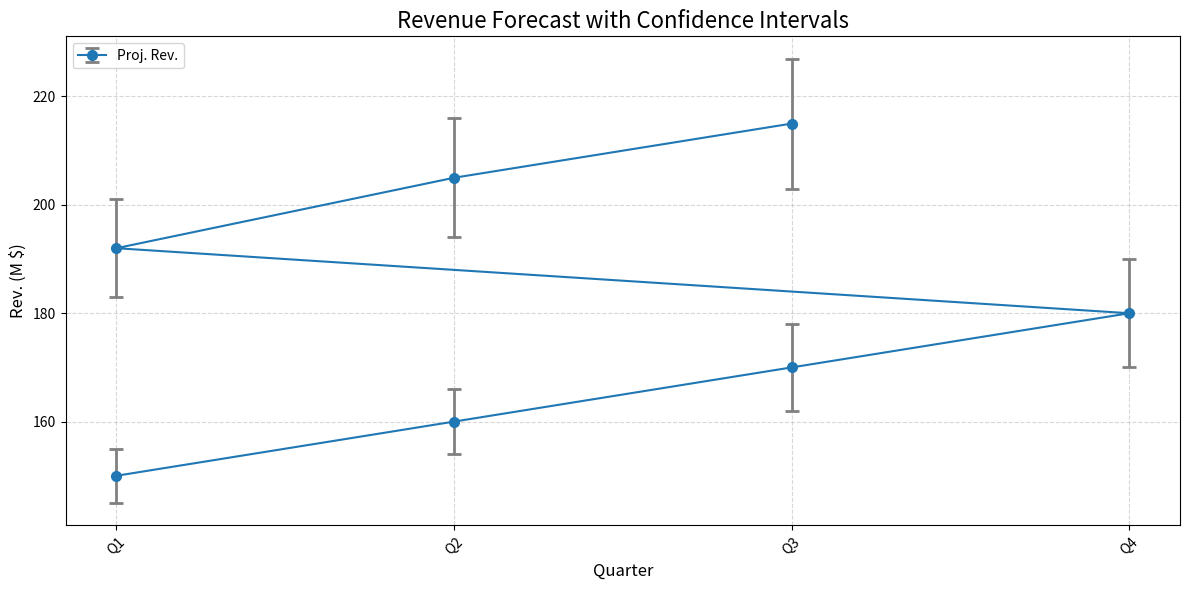

This chart was generated by the following Python code:
import matplotlib.pyplot as plt
import numpy as np

quarters = np.array([
    'Q1', 'Q2', 'Q3', 'Q4',
    'Q1', 'Q2', 'Q3'
])

projected_revenues = np.array([150, 160, 170, 180, 192, 205, 215])

errors = np.array([5, 6, 8, 10, 9, 11, 12])

plt.figure(figsize=(12, 6))

plt.errorbar(
    quarters, projected_revenues, yerr=errors, fmt='-o',
    ecolor='gray', capsize=5, elinewidth=2, markeredgewidth=2,
    color='#1f77b4', label='Proj. Rev.'
)

plt.title('Revenue Forecast with Confidence Intervals', fontsize=16)
plt.xlabel('Quarter', fontsize=12)
plt.ylabel('Rev. (M $)', fontsize=12)

plt.xticks(rotation=45)

plt.grid(True, linestyle='--', alpha=0.5)

plt.legend(loc='upper left', fontsize=10)

plt.tight_layout()

plt.show()
